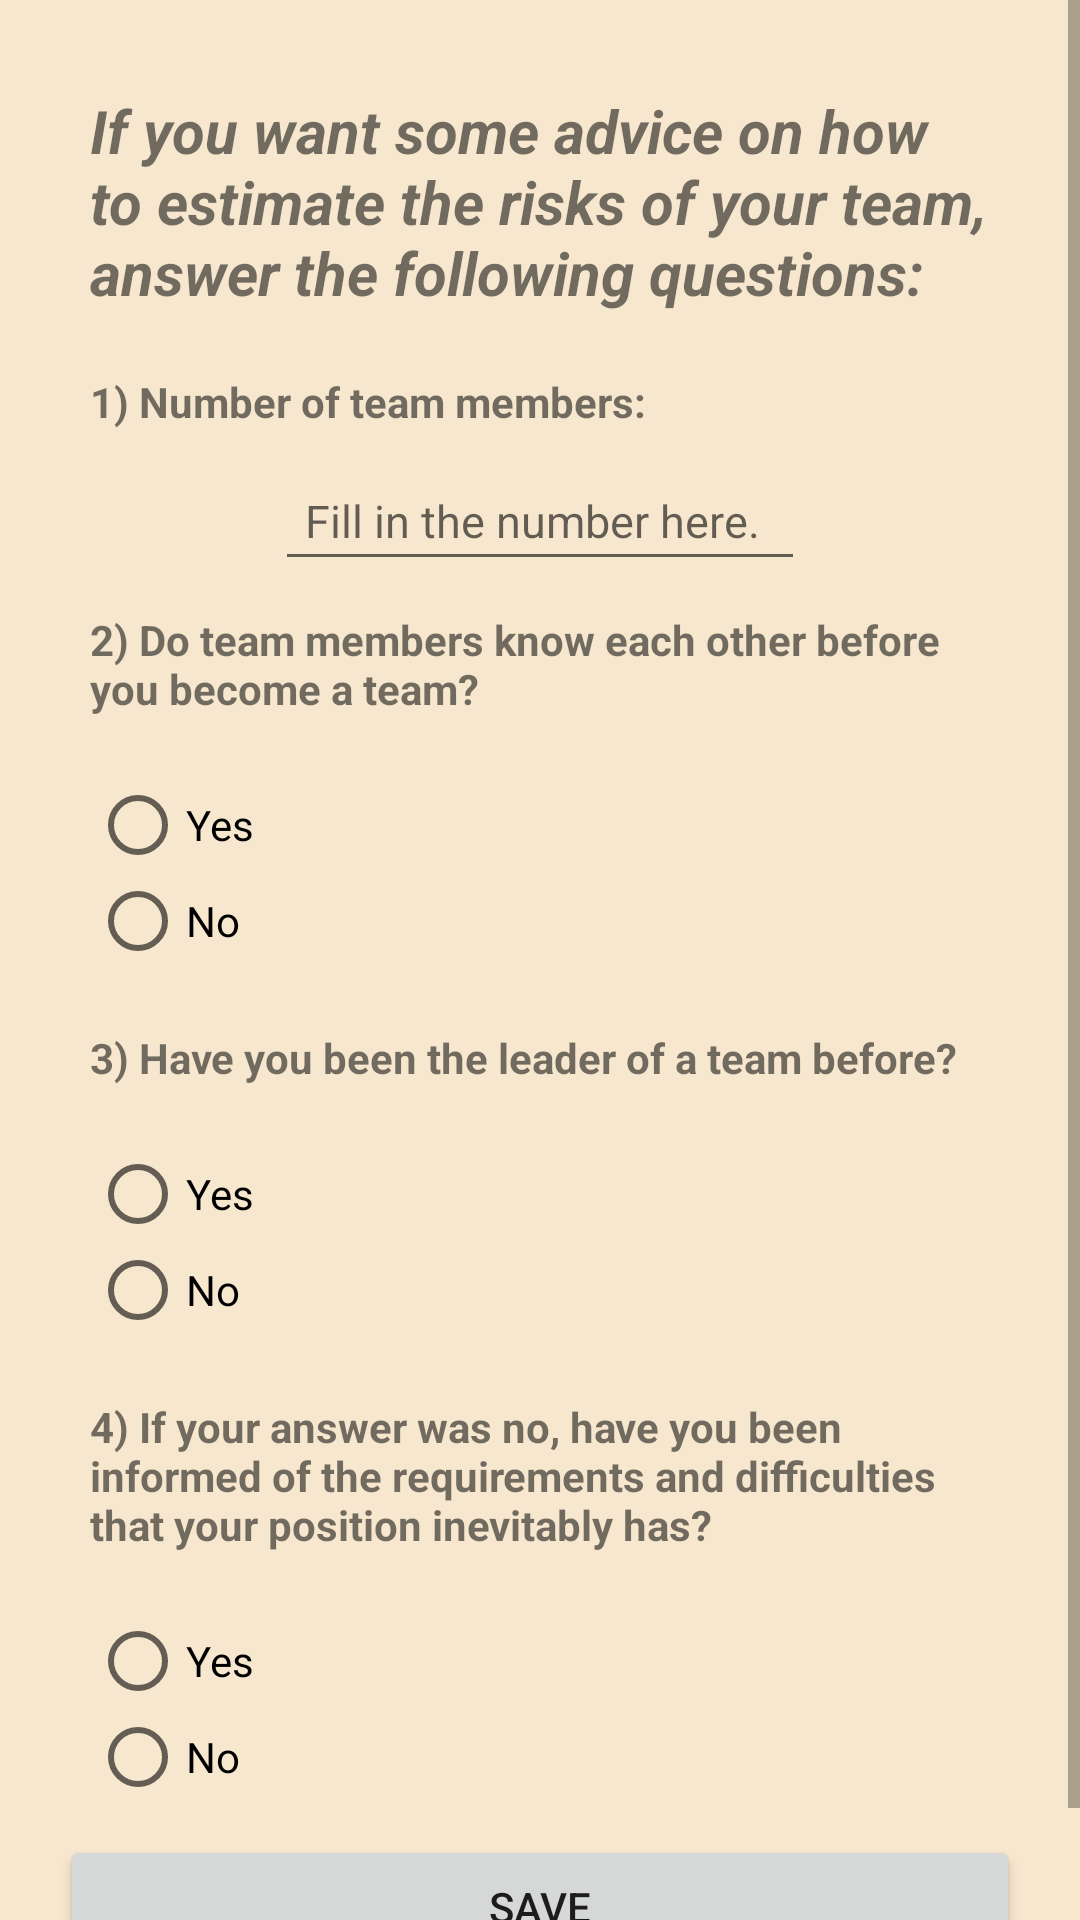

Produce the Android XML layout that renders to this screen, including the resource entries it uses.
<!-- AndroidManifest.xml: application theme AppTheme -->
<!-- res/layout/activity_team_risk_assessment.xml -->
<?xml version="1.0" encoding="utf-8"?>
<ScrollView xmlns:android="http://schemas.android.com/apk/res/android"
    xmlns:app="http://schemas.android.com/apk/res-auto"
    xmlns:tools="http://schemas.android.com/tools"
    android:layout_width="match_parent"
    android:layout_height="match_parent"
    tools:context=".TeamManagementToolActivity">

    <LinearLayout
        android:layout_width="match_parent"
        android:layout_height="match_parent"
        android:orientation="vertical"
        android:padding="20dp"
        app:layout_constraintTop_toTopOf="parent">

        <TextView
            android:id="@+id/Intro"
            android:layout_width="match_parent"
            android:layout_height="wrap_content"
            android:padding="10dp"
            android:text="If you want some advice on how to estimate the risks of your team, answer the following questions:"
            android:textSize="20sp"
            android:textStyle="bold|italic" />

        <TextView
            android:id="@+id/Q1"
            android:layout_width="match_parent"
            android:layout_height="wrap_content"
            android:padding="10dp"
            android:text="1) Number of team members:"
            android:textStyle="bold" />

        <EditText
            android:id="@+id/q1ans"
            android:layout_width="wrap_content"
            android:layout_height="wrap_content"
            android:layout_gravity="center"
            android:ems="10"
            android:hint="Fill in the number here."
            android:inputType="number"
            android:padding="10dp"
            android:textSize="15dp" />

        <TextView
            android:id="@+id/Q2"
            android:layout_width="match_parent"
            android:layout_height="wrap_content"
            android:padding="10dp"
            android:text="2) Do team members know each other before you become a team?"
            android:textStyle="bold" />

        <RadioGroup
            android:id="@+id/radio_group_1"
            android:layout_width="match_parent"
            android:layout_height="match_parent"
            android:padding="10dp">

            <RadioButton
                android:id="@+id/q2_1"
                android:layout_width="match_parent"
                android:layout_height="wrap_content"
                android:text="@string/Yes" />

            <RadioButton
                android:id="@+id/q2_2"
                android:layout_width="match_parent"
                android:layout_height="wrap_content"
                android:text="@string/No" />
        </RadioGroup>


        <TextView
            android:id="@+id/Q3"
            android:layout_width="match_parent"
            android:layout_height="wrap_content"
            android:padding="10dp"
            android:text="3) Have you been the leader of a team before?"
            android:textStyle="bold" />

        <RadioGroup
            android:id="@+id/radio_group_2"
            android:layout_width="match_parent"
            android:layout_height="match_parent"
            android:padding="10dp">

            <RadioButton
                android:id="@+id/q3_1"
                android:layout_width="match_parent"
                android:layout_height="wrap_content"
                android:text="@string/Yes" />

            <RadioButton
                android:id="@+id/q3_2"
                android:layout_width="match_parent"
                android:layout_height="wrap_content"
                android:text="@string/No" />
        </RadioGroup>

        <TextView
            android:id="@+id/Q4"
            android:layout_width="match_parent"
            android:layout_height="wrap_content"
            android:padding="10dp"
            android:text="4) If your answer was no, have you been informed of the requirements and difficulties that your position inevitably has?"
            android:textStyle="bold" />

        <RadioGroup
            android:id="@+id/radio_group_3"
            android:layout_width="match_parent"
            android:layout_height="match_parent"
            android:padding="10dp">

            <RadioButton
                android:id="@+id/q4_1"
                android:layout_width="match_parent"
                android:layout_height="wrap_content"
                android:text="@string/Yes" />

            <RadioButton
                android:id="@+id/q4_2"
                android:layout_width="match_parent"
                android:layout_height="wrap_content"
                android:text="@string/No" />
        </RadioGroup>

        <Button
            android:id="@+id/Save"
            android:layout_width="match_parent"
            android:layout_height="wrap_content"
            android:text="Save" />

    </LinearLayout>

</ScrollView>
<!-- resources referenced by this layout -->
<resources>
  <string name="No">No</string>
  <string name="Yes">Yes</string>
  <style name="AppTheme" parent="Theme.AppCompat.Light.DarkActionBar">
          
          <item name="colorPrimary">@color/colorPrimary</item>
          <item name="colorPrimaryDark">@color/colorPrimaryDark</item>
          <item name="colorAccent">@color/colorAccent</item>
          <item name="android:colorBackground">#f7e7ce</item>
      </style>
  <color name="colorPrimary">#6200EE</color>
  <color name="colorPrimaryDark">#3700B3</color>
  <color name="colorAccent">#9988B6</color>
</resources>
